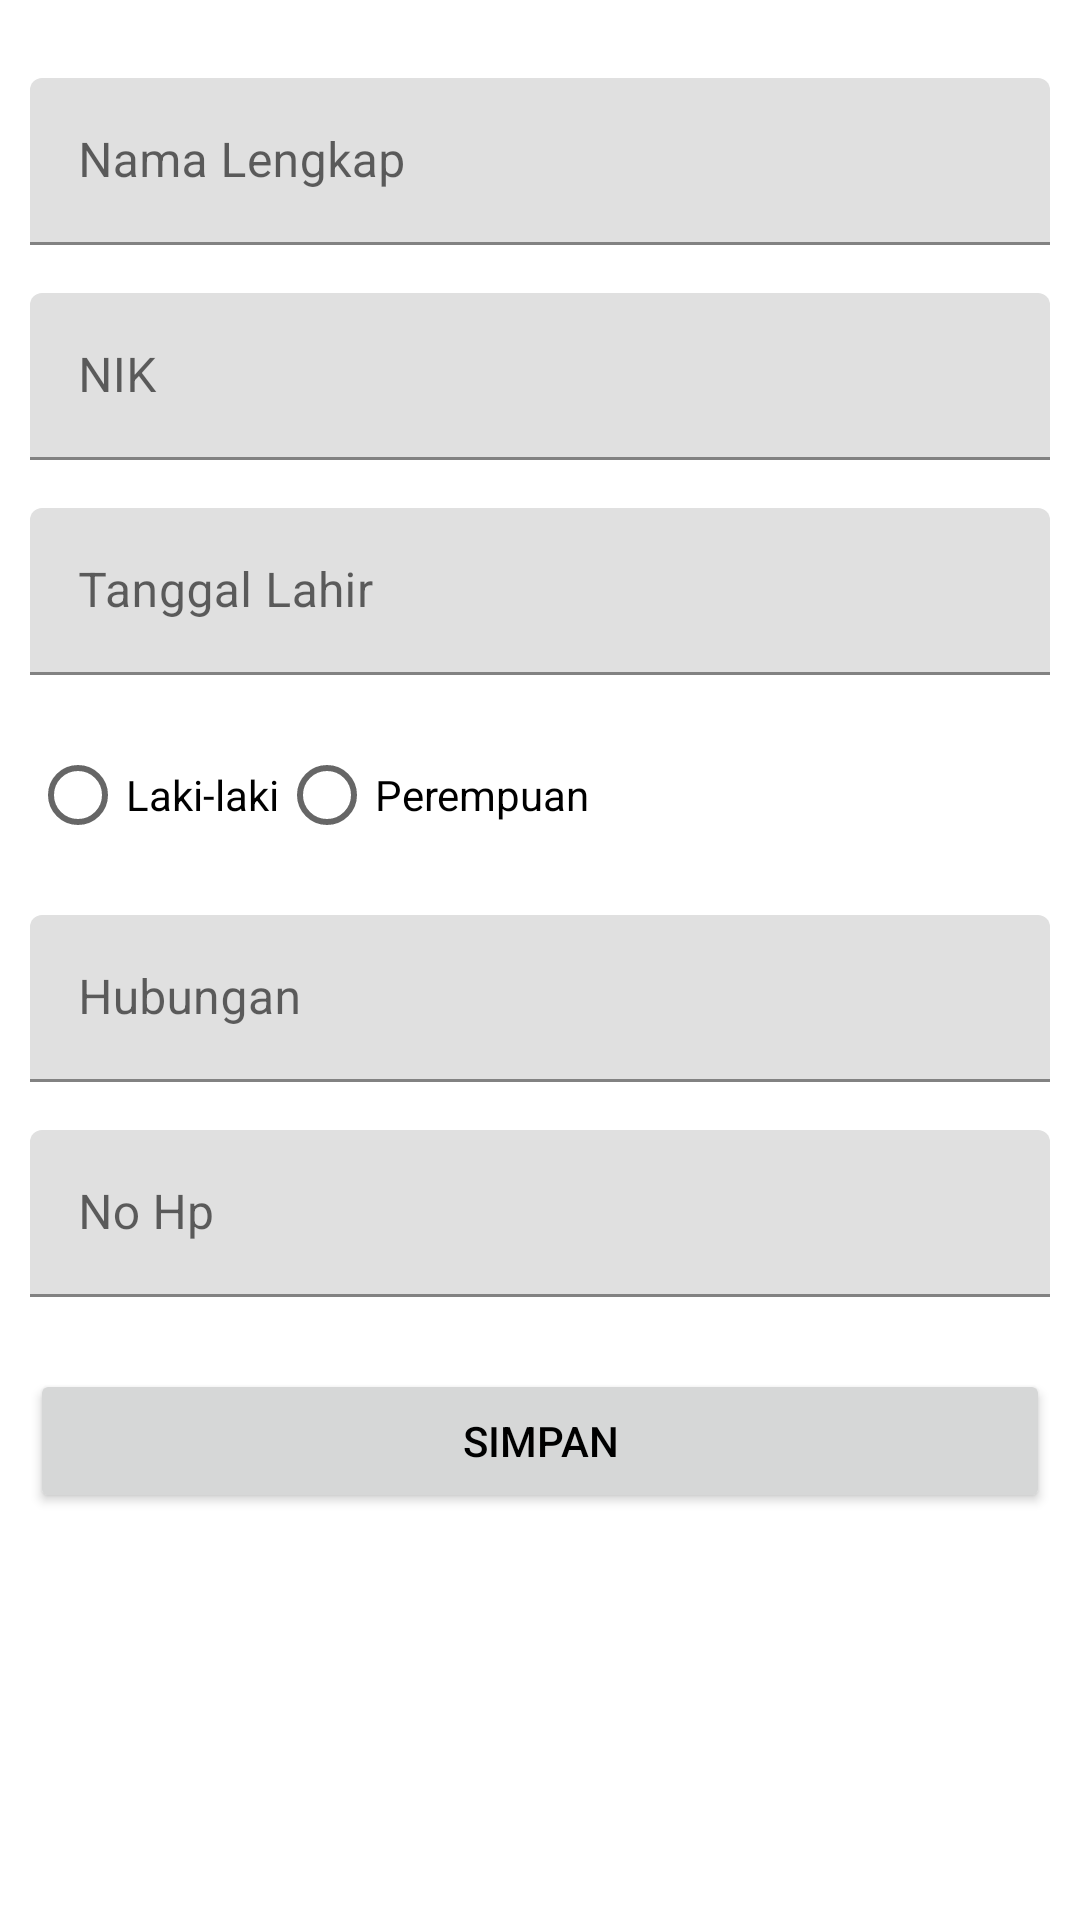

The Android layout XML behind this screen, and the referenced resources:
<!-- AndroidManifest.xml: application theme Theme.SahabatSehat -->
<!-- res/layout/activity_edit_patient.xml -->
<?xml version="1.0" encoding="utf-8"?>
<ScrollView xmlns:android="http://schemas.android.com/apk/res/android"
    xmlns:app="http://schemas.android.com/apk/res-auto"
    xmlns:tools="http://schemas.android.com/tools"
    android:layout_width="match_parent"
    android:layout_height="match_parent"
    android:padding="10dp"
    tools:context=".ui.profile.patient.editPatient.EditPatientActivity">

    <androidx.constraintlayout.widget.ConstraintLayout
        android:layout_width="match_parent"
        android:layout_height="wrap_content">

        <com.google.android.material.textfield.TextInputLayout
            android:id="@+id/tilNama"
            style="@style/Widget.MaterialComponents.TextInputLayout.FilledBox"
            android:layout_width="0dp"
            android:layout_height="wrap_content"
            android:layout_marginTop="16dp"
            app:layout_constraintEnd_toEndOf="parent"
            app:layout_constraintStart_toStartOf="parent"
            app:layout_constraintTop_toTopOf="parent"
            android:hint="@string/name">

            <com.google.android.material.textfield.TextInputEditText
                android:id="@+id/edtNama"
                android:layout_width="match_parent"
                android:layout_height="wrap_content"
                android:inputType="text"
                tools:text="Nama Lengkap" />
        </com.google.android.material.textfield.TextInputLayout>

        
        <com.google.android.material.textfield.TextInputLayout
            android:id="@+id/tilNIK"
            style="@style/Widget.MaterialComponents.TextInputLayout.FilledBox"
            android:layout_width="0dp"
            android:layout_height="wrap_content"
            android:layout_marginTop="16dp"
            app:layout_constraintEnd_toEndOf="parent"
            app:layout_constraintStart_toStartOf="parent"
            app:layout_constraintTop_toBottomOf="@+id/tilNama"
            android:hint="@string/nik">

            <com.google.android.material.textfield.TextInputEditText
                android:id="@+id/edtNIK"
                android:layout_width="match_parent"
                android:layout_height="wrap_content"
                android:inputType="number"
                tools:text="NIK" />
        </com.google.android.material.textfield.TextInputLayout>

        
        <com.google.android.material.textfield.TextInputLayout
            android:id="@+id/tilTanggalLahir"
            style="@style/Widget.MaterialComponents.TextInputLayout.FilledBox"
            android:layout_width="0dp"
            android:layout_height="wrap_content"
            android:layout_marginTop="16dp"
            app:layout_constraintEnd_toEndOf="parent"
            app:layout_constraintStart_toStartOf="parent"
            app:layout_constraintTop_toBottomOf="@+id/tilNIK"
            android:hint="@string/tanggal_lahir">

            <com.google.android.material.textfield.TextInputEditText
                android:id="@+id/edttanggallahir"
                android:layout_width="match_parent"
                android:layout_height="wrap_content"
                android:inputType="number"
                tools:text="Tanggal Lahir" />
        </com.google.android.material.textfield.TextInputLayout>
        

        
        <RadioGroup
            android:id="@+id/radioGroupGender"
            android:layout_width="0dp"
            android:layout_height="wrap_content"
            android:layout_marginTop="16dp"
            android:orientation="horizontal"
            app:layout_constraintEnd_toEndOf="parent"
            app:layout_constraintStart_toStartOf="parent"
            app:layout_constraintTop_toBottomOf="@+id/tilTanggalLahir">

            <RadioButton
                android:id="@+id/radioMale"
                android:layout_width="wrap_content"
                android:layout_height="wrap_content"
                android:text="Laki-laki" />

            <RadioButton
                android:id="@+id/radioFemale"
                android:layout_width="wrap_content"
                android:layout_height="wrap_content"
                android:text="Perempuan" />
        </RadioGroup>

        
        <com.google.android.material.textfield.TextInputLayout
            android:id="@+id/tilHubungan"
            style="@style/Widget.MaterialComponents.TextInputLayout.FilledBox"
            android:layout_width="0dp"
            android:layout_height="wrap_content"
            android:layout_marginTop="16dp"
            app:layout_constraintEnd_toEndOf="parent"
            app:layout_constraintStart_toStartOf="parent"
            app:layout_constraintTop_toBottomOf="@+id/radioGroupGender"
            android:hint="@string/hubungan">

            <com.google.android.material.textfield.TextInputEditText
                android:id="@+id/edtHubungan"
                android:layout_width="match_parent"
                android:layout_height="wrap_content"
                android:inputType="text"
                tools:text="Hubungan" />
        </com.google.android.material.textfield.TextInputLayout>

        
        <com.google.android.material.textfield.TextInputLayout
            android:id="@+id/tilNomorHP"
            style="@style/Widget.MaterialComponents.TextInputLayout.FilledBox"
            android:layout_width="0dp"
            android:layout_height="wrap_content"
            android:layout_marginTop="16dp"
            app:layout_constraintEnd_toEndOf="parent"
            app:layout_constraintStart_toStartOf="parent"
            app:layout_constraintTop_toBottomOf="@+id/tilHubungan"
            android:hint="@string/no_hp">

            <com.google.android.material.textfield.TextInputEditText
                android:id="@+id/edtNomorHP"
                android:layout_width="match_parent"
                android:layout_height="wrap_content"
                android:inputType="phone"
                tools:text="Nomer Hp" />
        </com.google.android.material.textfield.TextInputLayout>

        <Button
            android:id="@+id/btnSimpan"
            android:layout_width="0dp"
            android:layout_height="wrap_content"
            android:layout_marginTop="24dp"
            android:text="@string/simpan"
            app:layout_constraintEnd_toEndOf="parent"
            app:layout_constraintStart_toStartOf="parent"
            app:layout_constraintTop_toBottomOf="@+id/tilNomorHP" />
    </androidx.constraintlayout.widget.ConstraintLayout>
</ScrollView>
<!-- resources referenced by this layout -->
<resources>
  <string name="hubungan">Hubungan</string>
  <string name="name">Nama Lengkap</string>
  <string name="nik">NIK</string>
  <string name="no_hp">No Hp</string>
  <string name="simpan">Simpan</string>
  <string name="tanggal_lahir">Tanggal Lahir</string>
  <style name="Theme.SahabatSehat" parent="Theme.MaterialComponents.DayNight.DarkActionBar">
          
           <item name="colorPrimary">@color/lightSeaGreen</item>
          <item name="android:textColor">@color/black</item>
          <item name="colorOnPrimary">@color/greenOnPrimary</item>
      </style>
  <color name="lightSeaGreen">#20B2AA</color>
  <color name="black">#FF000000</color>
  <color name="greenOnPrimary">#EBF7F7</color>
</resources>
